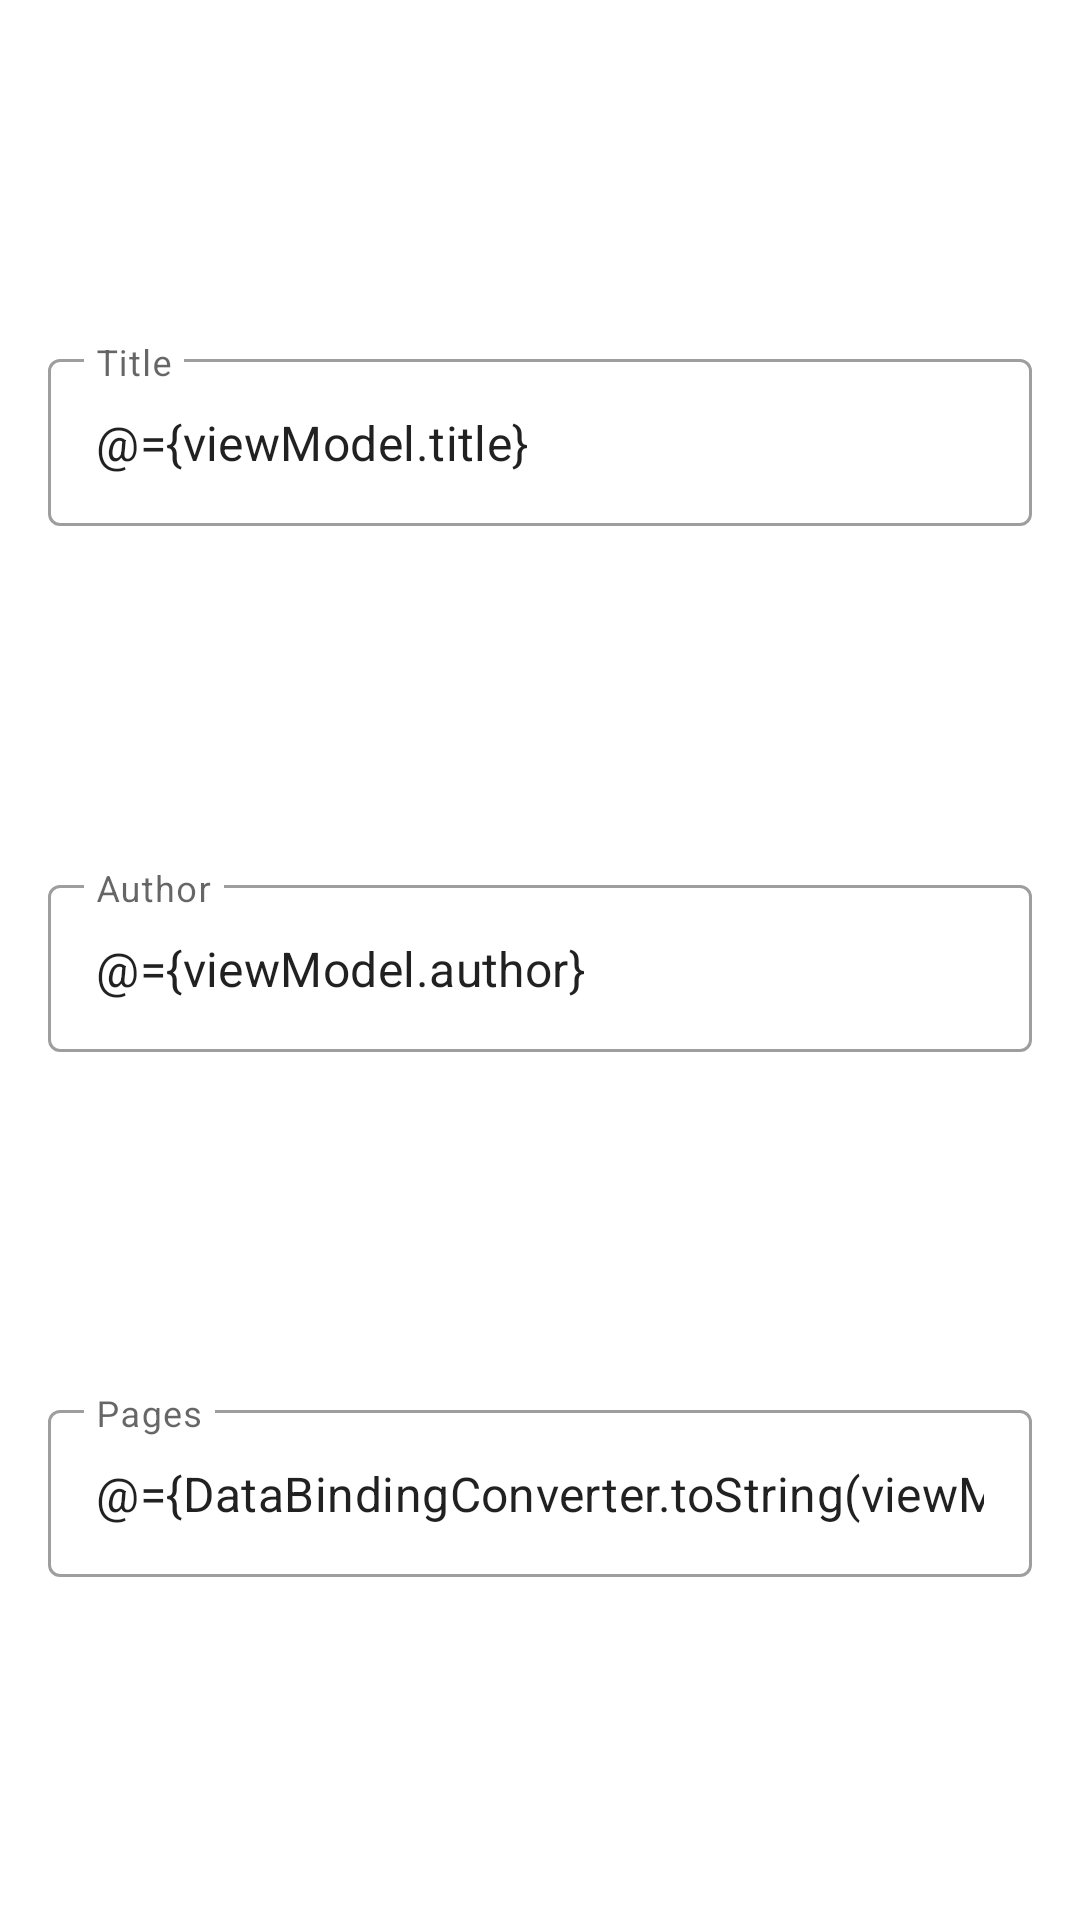

Here is an Android app screen rendered from its layout file. Give the layout XML and the strings, colors and styles it references.
<!-- AndroidManifest.xml: application theme Theme.DataPersistenceRoomExample -->
<!-- res/layout/dialog_add_book.xml -->
<?xml version="1.0" encoding="utf-8"?>
<layout xmlns:android="http://schemas.android.com/apk/res/android"
    xmlns:app="http://schemas.android.com/apk/res-auto">

    <data>

        <variable
            name="viewModel"
            type="tech.developingdeveloper.datapersistenceroomexample.ui.home.HomeViewModel" />

        <import type="tech.developingdeveloper.datapersistenceroomexample.utils.DataBindingConverter" />

    </data>

    <androidx.constraintlayout.widget.ConstraintLayout
        android:layout_width="match_parent"
        android:layout_height="match_parent"
        android:paddingStart="16dp"
        android:paddingEnd="16dp">

        <com.google.android.material.textfield.TextInputLayout
            android:id="@+id/title_layout"
            style="@style/Widget.MaterialComponents.TextInputLayout.OutlinedBox"
            android:layout_width="0dp"
            android:layout_height="wrap_content"
            app:layout_constraintBottom_toTopOf="@id/author_layout"
            app:layout_constraintEnd_toEndOf="parent"
            app:layout_constraintStart_toStartOf="parent"
            app:layout_constraintTop_toTopOf="parent">

            <com.google.android.material.textfield.TextInputEditText
                android:id="@+id/title_edit_text"
                android:layout_width="match_parent"
                android:layout_height="match_parent"
                android:hint="@string/title"
                android:inputType="textCapWords"
                android:text="@={viewModel.title}" />
        </com.google.android.material.textfield.TextInputLayout>

        <com.google.android.material.textfield.TextInputLayout
            android:id="@+id/author_layout"
            style="@style/Widget.MaterialComponents.TextInputLayout.OutlinedBox"
            android:layout_width="0dp"
            android:layout_height="wrap_content"
            app:layout_constraintBottom_toTopOf="@id/pages_layout"
            app:layout_constraintEnd_toEndOf="@id/title_layout"
            app:layout_constraintStart_toStartOf="@id/title_layout"
            app:layout_constraintTop_toBottomOf="@id/title_layout">

            <com.google.android.material.textfield.TextInputEditText
                android:id="@+id/author_edit_text"
                android:layout_width="match_parent"
                android:layout_height="match_parent"
                android:hint="@string/author"
                android:inputType="textCapWords"
                android:text="@={viewModel.author}" />
        </com.google.android.material.textfield.TextInputLayout>

        <com.google.android.material.textfield.TextInputLayout
            android:id="@+id/pages_layout"
            style="@style/Widget.MaterialComponents.TextInputLayout.OutlinedBox"
            android:layout_width="0dp"
            android:layout_height="wrap_content"
            app:layout_constraintBottom_toBottomOf="parent"
            app:layout_constraintEnd_toEndOf="@id/title_layout"
            app:layout_constraintStart_toStartOf="@id/title_layout"
            app:layout_constraintTop_toBottomOf="@id/author_layout">

            <com.google.android.material.textfield.TextInputEditText
                android:id="@+id/pages_edit_text"
                android:layout_width="match_parent"
                android:layout_height="match_parent"
                android:hint="@string/pages"
                android:inputType="number"
                android:text="@={DataBindingConverter.toString(viewModel.pages)}" />
        </com.google.android.material.textfield.TextInputLayout>

    </androidx.constraintlayout.widget.ConstraintLayout>
</layout>
<!-- resources referenced by this layout -->
<resources>
  <string name="author">Author</string>
  <string name="pages">Pages</string>
  <string name="title">Title</string>
  <style name="Theme.DataPersistenceRoomExample" parent="Theme.MaterialComponents.Light.DarkActionBar">
          
          <item name="colorPrimary">@color/purple_500</item>
          <item name="colorPrimaryVariant">@color/purple_700</item>
          <item name="colorOnPrimary">@color/white</item>
          
          <item name="colorSecondary">@color/teal_200</item>
          <item name="colorSecondaryVariant">@color/teal_700</item>
          <item name="colorOnSecondary">@color/black</item>
          
          <item name="android:statusBarColor" tools:targetApi="q">?attr/colorPrimaryVariant</item>
          
          <item name="android:forceDarkAllowed" tools:targetApi="q">false</item>
      </style>
  <!-- not gathered from this repository: default colours our renderer supplied (Android Studio template values) -->
  <color name="purple_500">#FF6200EE</color>
  <color name="purple_700">#FF3700B3</color>
  <color name="teal_200">#FF03DAC5</color>
  <color name="teal_700">#FF018786</color>
  <color name="black">#FF000000</color>
  <color name="white">#FFFFFFFF</color>
</resources>
